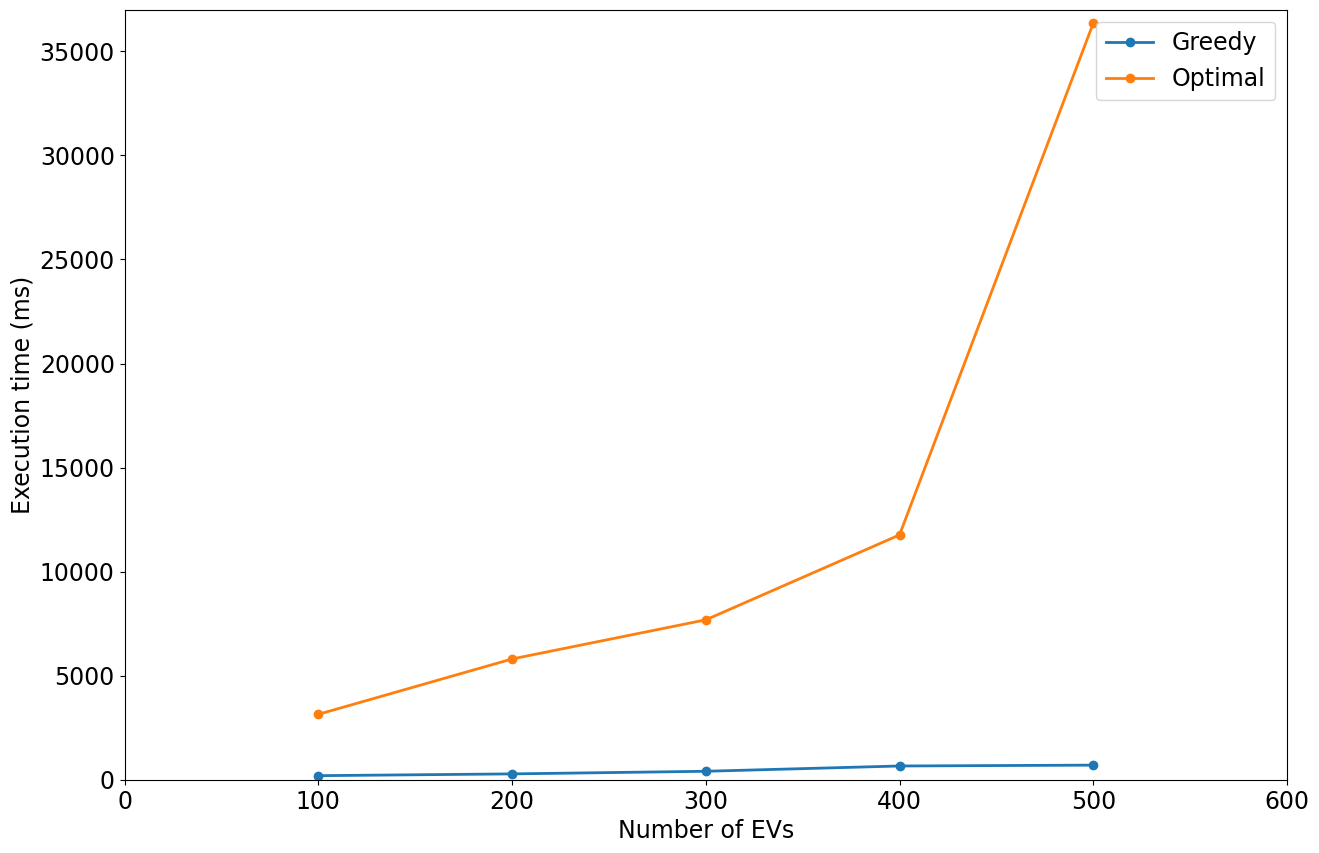

Here is the Python script that generated this plot:
#  Project: Evo-Sim
#  Developed by: Irina Danes

import matplotlib.pyplot as plt

font = {'family': 'normal', 'size': 17}
plt.rc('font', **font)
fig=plt.figure(figsize=(15,10))

greedy_execution_times =[195, 280, 406, 660, 701]
optimal_execution_times = [3142, 5802, 7682, 11763, 36355]

x = [100,200,300,400,500]

axes = plt.gca()
axes.set_ylim([0, 37000])
axes.set_xlim([0, 600])

plt.plot(x, greedy_execution_times, '-o', label='Greedy',linewidth=2)
plt.plot(x, optimal_execution_times, '-o', label='Optimal',linewidth=2)

plt.xlabel('Number of EVs')
plt.ylabel('Execution time (ms)')


plt.legend()

plt.show()
# plt.savefig('execution_times.png')